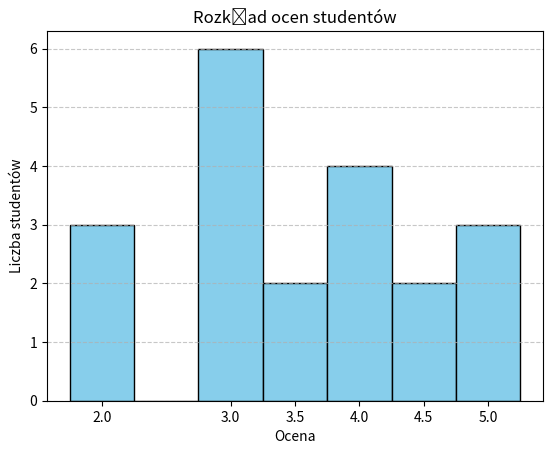

This chart was generated by the following Python code:
import matplotlib.pyplot as plt


oceny = [3, 4, 5, 2, 3, 4, 4.5, 3.5, 5, 2, 3, 4, 3, 3.5, 4.5, 5, 2, 3, 4, 3]
bins = [2, 2.5, 3, 3.5, 4, 4.5, 5, 5.5]

plt.hist(oceny, bins=bins, edgecolor='black', align='left', color='skyblue')

plt.title('Rozkład ocen studentów')
plt.xlabel('Ocena')
plt.ylabel('Liczba studentów')

plt.xticks([2, 3, 3.5, 4, 4.5, 5])

plt.grid(axis='y', linestyle='--', alpha=0.7)
plt.show()